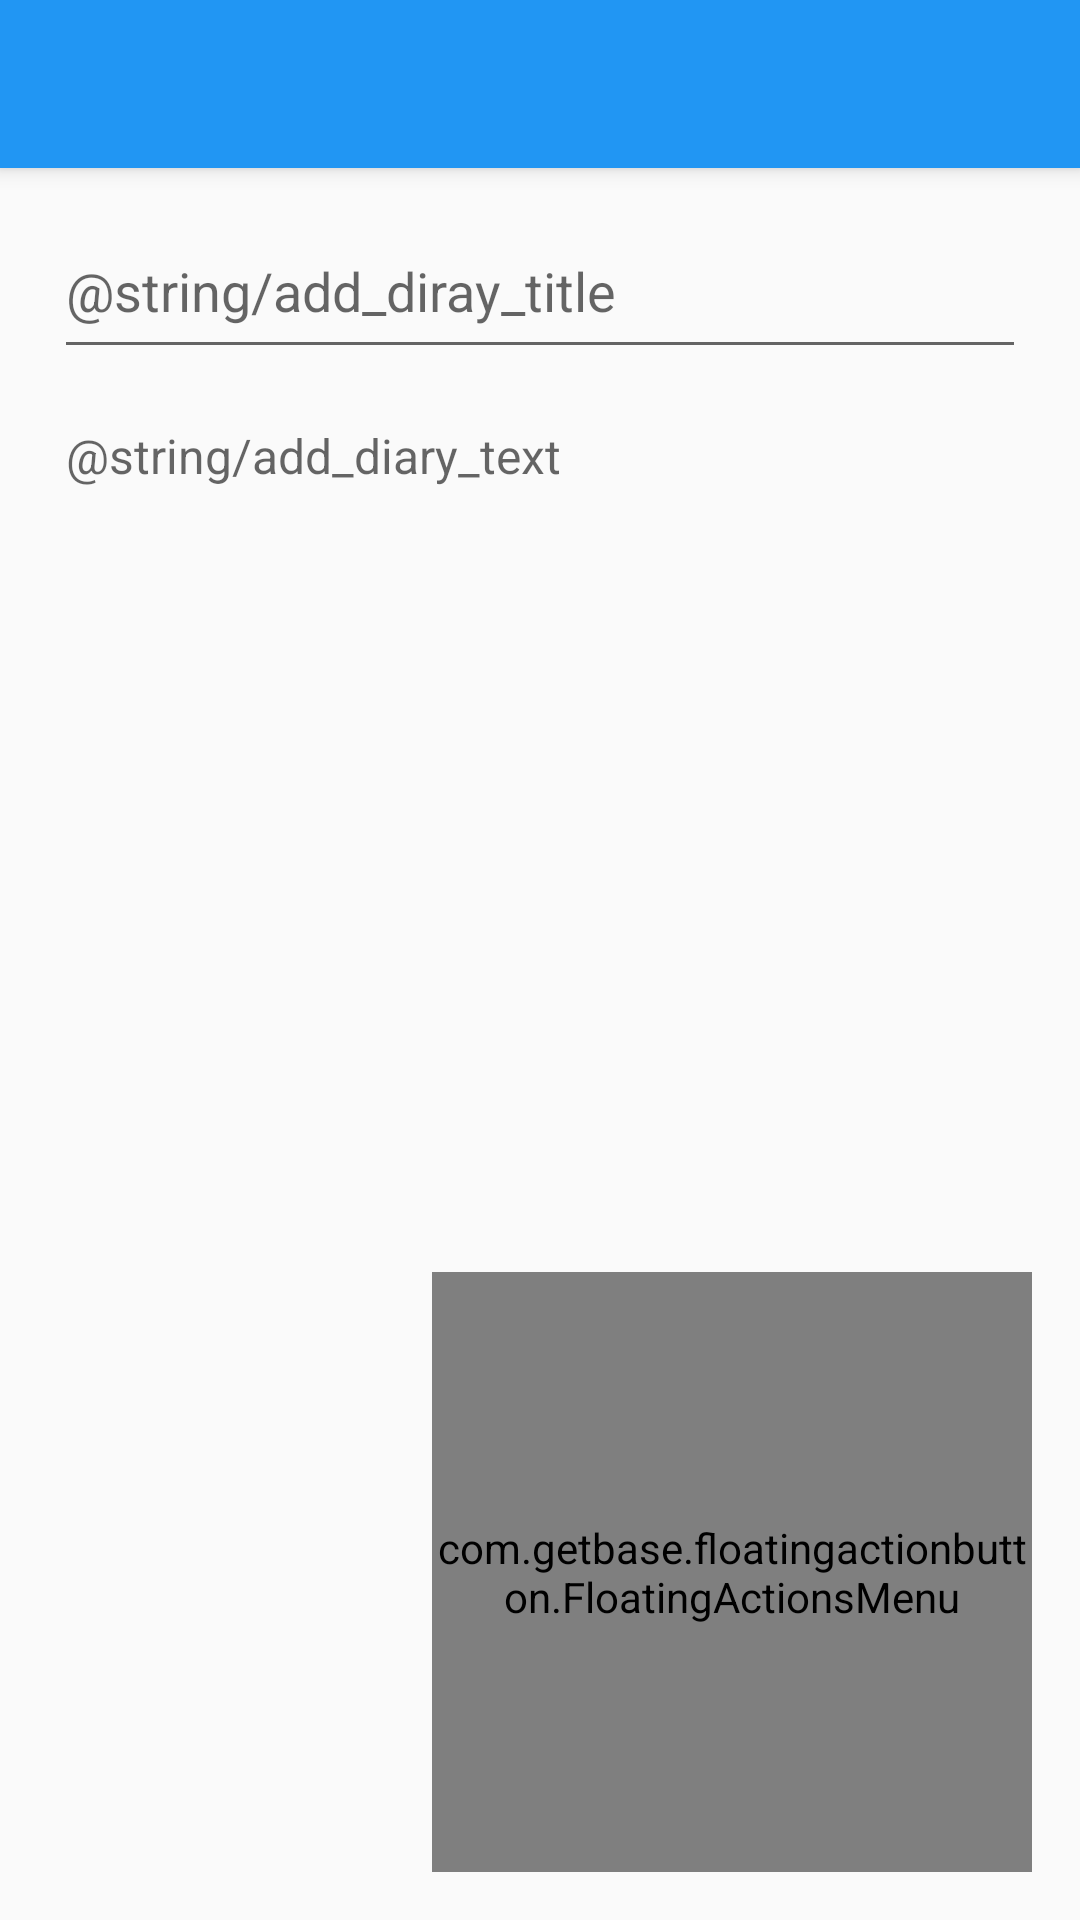

Reconstruct the res/layout file that produces this screen, plus the resources it refers to.
<!-- AndroidManifest.xml: application theme AppTheme -->
<!-- res/layout/activity_edit_diary.xml -->
<?xml version="1.0" encoding="utf-8"?>
<androidx.coordinatorlayout.widget.CoordinatorLayout
    xmlns:android="http://schemas.android.com/apk/res/android"
    xmlns:app="http://schemas.android.com/apk/res-auto"
    xmlns:tools="http://schemas.android.com/tools"
    android:layout_width="match_parent"
    android:layout_height="match_parent"
    android:orientation="vertical"
    tools:context=".activity.AddDiaryActivity">

    <include layout="@layout/toolbar_main" />

    <LinearLayout
        android:orientation="vertical"
        android:layout_width="match_parent"
        android:layout_height="match_parent"
        android:layout_marginTop="?actionBarSize">

        <EditText
            android:id="@+id/et_edit_diary"
            android:layout_width="match_parent"
            android:layout_height="55dp"
            android:layout_marginTop="12dp"
            android:layout_marginHorizontal="18dp"
            android:textSize="18sp"
            android:hint="@string/add_diray_title"/>

        <com.google.android.material.textfield.TextInputEditText
            android:id="@+id/tiet_edit_diary_content"
            android:layout_width="match_parent"
            android:layout_height="480dp"
            android:layout_margin="18dp"
            android:background="@null"
            android:hint="@string/add_diary_text"
            android:gravity="top"
            android:textSize="16sp"
            android:paddingHorizontal="4dp"
            android:ellipsize="end"/>

    </LinearLayout>

    <com.getbase.floatingactionbutton.FloatingActionsMenu
        android:id="@+id/fab_menu_edit"
        android:layout_width="200dp"
        android:layout_height="200dp"
        android:layout_margin="16dp"
        android:layout_gravity="bottom|end"
        app:fab_addButtonSize="mini"
        app:fab_expandDirection="left">

        <com.getbase.floatingactionbutton.FloatingActionButton
            android:id="@+id/edit_diary_fab_delete"
            android:layout_width="56dp"
            android:layout_height="56dp"
            app:maxImageSize="24dp"
            app:fab_colorNormal="@color/google_red"
            app:fab_icon="@drawable/ic_delete_forever_black_24dp"
            />

        <com.getbase.floatingactionbutton.FloatingActionButton
            android:id="@+id/edit_diary_fab_back"
            android:layout_width="56dp"
            android:layout_height="56dp"
            app:maxImageSize="24dp"
            app:fab_colorNormal="@color/google_yellow"
            app:fab_icon="@drawable/baseline_clear_24" />

        <com.getbase.floatingactionbutton.FloatingActionButton
            android:id="@+id/edit_diary_fab_add"
            android:layout_width="56dp"
            android:layout_height="56dp"
            app:maxImageSize="24dp"
            app:fab_colorNormal="@color/google_green"
            app:fab_icon="@drawable/baseline_done_24"/>

    </com.getbase.floatingactionbutton.FloatingActionsMenu>

</androidx.coordinatorlayout.widget.CoordinatorLayout>
<!-- res/layout/toolbar_main.xml (included above) -->
<?xml version="1.0" encoding="utf-8"?>
<com.google.android.material.appbar.AppBarLayout
    xmlns:android="http://schemas.android.com/apk/res/android"
    xmlns:app="http://schemas.android.com/apk/res-auto"
    android:layout_width="match_parent"
    android:layout_height="wrap_content">

    <androidx.appcompat.widget.Toolbar
        android:id="@+id/toolbar_main"
        android:layout_width="match_parent"
        android:layout_height="?attr/actionBarSize"
        android:background="?attr/colorPrimary"
        android:elevation="6dp"
        android:theme="@style/ThemeOverlay.AppCompat.Dark.ActionBar"
        app:popupTheme="@style/ThemeOverlay.AppCompat.Light" />

</com.google.android.material.appbar.AppBarLayout>
<!-- resources referenced by this layout -->
<resources>
  <color name="google_green">#34A853</color>
  <color name="google_red">#EA4335</color>
  <color name="google_yellow">#FBBC05</color>
  <string name="add_diary_text">日记内容</string>
  <string name="add_diray_title">标题</string>
  <style name="AppTheme" parent="Theme.AppCompat.Light.NoActionBar">
          
          <item name="colorPrimary">@color/colorPrimary</item>
          <item name="colorPrimaryDark">@color/colorPrimaryDark</item>w
          <item name="colorAccent">@color/colorAccent</item>
      </style>
  <color name="colorPrimary">#2196F3</color>
  <color name="colorPrimaryDark">#1976D2</color>
  <color name="colorAccent">#F4B400</color>
</resources>
